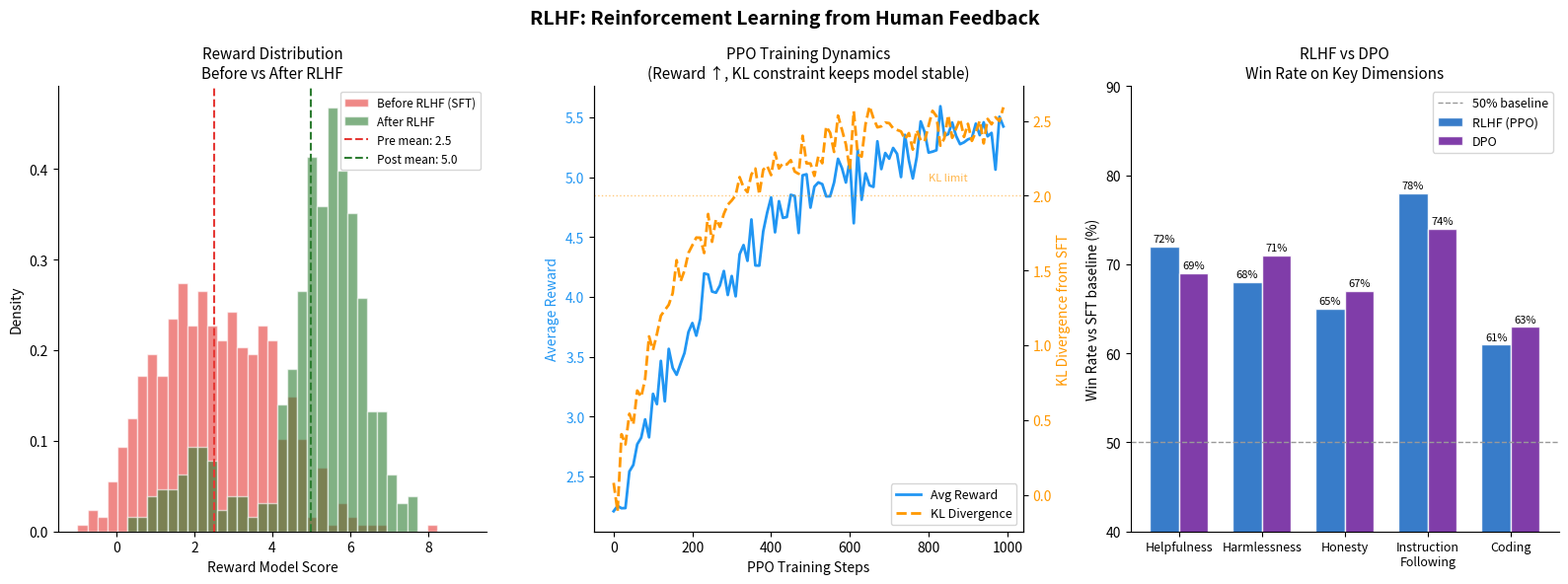

The script that saved this image: (Note: this script raises an exception after producing the figure.)
"""
实验5.5a：RLHF 训练流程与 PPO 优化
对应章节：第5章 5.5 强化学习对齐
目标：模拟 RLHF 的奖励模型训练和 PPO 优化过程，展示对齐前后的输出分布变化
"""

import numpy as np
import matplotlib.pyplot as plt
import matplotlib.patches as mpatches

plt.rcParams["font.family"] = "sans-serif"
plt.rcParams["axes.unicode_minus"] = False

OUTPUT_PATH = "assets/ch05_rlhf_pipeline.png"

np.random.seed(42)

# ============ 模拟数据 ============

# 模拟奖励模型的偏好分数分布
# 假设有两类回答：helpful（高分）和 harmful/unhelpful（低分）
n_samples = 500

# 对齐前：SFT 模型的输出分布（混合了好坏回答）
pre_align_scores = np.concatenate([
    np.random.normal(3.5, 1.2, n_samples // 2),   # 较好的回答
    np.random.normal(1.5, 1.0, n_samples // 2),   # 较差的回答
])

# 对齐后：RLHF 模型的输出分布（向高分集中）
post_align_scores = np.concatenate([
    np.random.normal(5.5, 0.8, int(n_samples * 0.85)),   # 大多数是好回答
    np.random.normal(2.0, 0.7, int(n_samples * 0.15)),   # 少数较差
])

# PPO 训练过程：奖励随迭代步数的变化
steps = np.arange(0, 1000, 10)
# 模拟 PPO 训练曲线（带噪声的上升曲线）
reward_curve = 2.0 + 3.5 * (1 - np.exp(-steps / 300)) + np.random.normal(0, 0.15, len(steps))
kl_curve = 0.0 + 2.5 * (1 - np.exp(-steps / 200)) + np.random.normal(0, 0.08, len(steps))

# DPO vs RLHF 对比：在不同任务上的 win rate
tasks = ["Helpfulness", "Harmlessness", "Honesty", "Instruction\nFollowing", "Coding"]
rlhf_winrate = [72, 68, 65, 78, 61]
dpo_winrate  = [69, 71, 67, 74, 63]

# ============ 绘图 ============
fig, axes = plt.subplots(1, 3, figsize=(16, 6))
fig.suptitle("RLHF: Reinforcement Learning from Human Feedback", fontsize=14, fontweight="bold")

# --- 左图：对齐前后奖励分布对比 ---
ax1 = axes[0]
bins = np.linspace(-1, 9, 40)
ax1.hist(pre_align_scores, bins=bins, alpha=0.6, color="#E53935",
         label="Before RLHF (SFT)", density=True, edgecolor="white")
ax1.hist(post_align_scores, bins=bins, alpha=0.6, color="#2E7D32",
         label="After RLHF", density=True, edgecolor="white")

ax1.axvline(np.mean(pre_align_scores), color="#E53935", linestyle="--", linewidth=1.5,
            label=f"Pre mean: {np.mean(pre_align_scores):.1f}")
ax1.axvline(np.mean(post_align_scores), color="#2E7D32", linestyle="--", linewidth=1.5,
            label=f"Post mean: {np.mean(post_align_scores):.1f}")

ax1.set_xlabel("Reward Model Score", fontsize=10)
ax1.set_ylabel("Density", fontsize=10)
ax1.set_title("Reward Distribution\nBefore vs After RLHF", fontsize=11)
ax1.legend(fontsize=8.5)
ax1.spines["top"].set_visible(False)
ax1.spines["right"].set_visible(False)

# --- 中图：PPO 训练曲线 ---
ax2 = axes[1]
ax2_twin = ax2.twinx()

line1, = ax2.plot(steps, reward_curve, color="#2196F3", linewidth=2, label="Avg Reward")
line2, = ax2_twin.plot(steps, kl_curve, color="#FF9800", linewidth=2,
                        linestyle="--", label="KL Divergence")

ax2.set_xlabel("PPO Training Steps", fontsize=10)
ax2.set_ylabel("Average Reward", fontsize=10, color="#2196F3")
ax2_twin.set_ylabel("KL Divergence from SFT", fontsize=10, color="#FF9800")
ax2.set_title("PPO Training Dynamics\n(Reward ↑, KL constraint keeps model stable)", fontsize=11)
ax2.tick_params(axis="y", labelcolor="#2196F3")
ax2_twin.tick_params(axis="y", labelcolor="#FF9800")

# 标注 KL 约束区域
ax2_twin.axhline(2.0, color="#FF9800", linestyle=":", linewidth=1, alpha=0.5)
ax2_twin.text(800, 2.1, "KL limit", fontsize=8, color="#FF9800", alpha=0.7)

lines = [line1, line2]
labels = [l.get_label() for l in lines]
ax2.legend(lines, labels, fontsize=9, loc="lower right")
ax2.spines["top"].set_visible(False)
ax2_twin.spines["top"].set_visible(False)

# --- 右图：RLHF vs DPO win rate 对比 ---
ax3 = axes[2]
x = np.arange(len(tasks))
width = 0.35

bars1 = ax3.bar(x - width/2, rlhf_winrate, width, label="RLHF (PPO)",
                color="#1565C0", alpha=0.85, edgecolor="white")
bars2 = ax3.bar(x + width/2, dpo_winrate, width, label="DPO",
                color="#6A1B9A", alpha=0.85, edgecolor="white")

ax3.axhline(50, color="#999", linestyle="--", linewidth=1, label="50% baseline")
ax3.set_xticks(x)
ax3.set_xticklabels(tasks, fontsize=9)
ax3.set_ylabel("Win Rate vs SFT baseline (%)", fontsize=10)
ax3.set_ylim(40, 90)
ax3.set_title("RLHF vs DPO\nWin Rate on Key Dimensions", fontsize=11)
ax3.legend(fontsize=9)
ax3.spines["top"].set_visible(False)
ax3.spines["right"].set_visible(False)

for bar in bars1:
    ax3.text(bar.get_x() + bar.get_width()/2, bar.get_height() + 0.5,
             f"{int(bar.get_height())}%", ha="center", fontsize=8)
for bar in bars2:
    ax3.text(bar.get_x() + bar.get_width()/2, bar.get_height() + 0.5,
             f"{int(bar.get_height())}%", ha="center", fontsize=8)

plt.tight_layout()
plt.savefig(OUTPUT_PATH, dpi=120, bbox_inches="tight")
print(f"Saved: {OUTPUT_PATH}")
plt.close()
